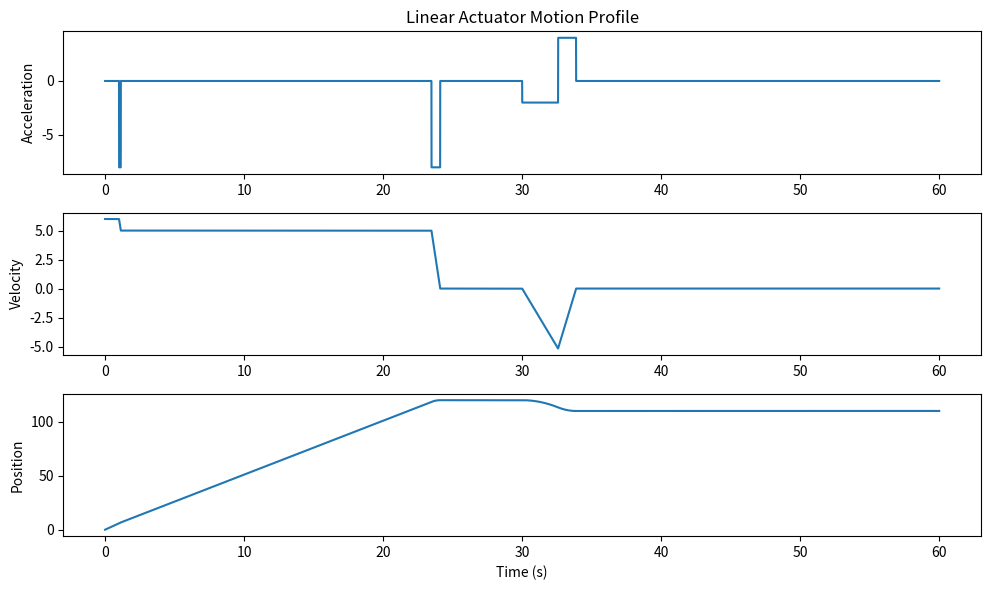

Recreate this plot in Python.
from matplotlib import pyplot as plt
import numpy as np
from math import sqrt

class LinearActuatorSimulator:

    @staticmethod
    def generate_motion_profile(
        user_acceleration,
        user_goal_position,
        user_velocity,
        user_deceleration,
        initial_position,
        initial_velocity,
        ):

      # Ignore signs of user input
        user_acceleration = abs(user_acceleration)
        user_goal_position = abs(user_goal_position)
        user_velocity = abs(user_velocity)
        user_deceleration = abs(user_deceleration)
        
        sign = 1
        sign_2 = 1

      # If initial velocity is greater than user velocity, start out decelerating
        if initial_velocity > user_velocity:
            user_acceleration = -user_deceleration

      # Calculate relative values
        relative_goal_position = user_goal_position - initial_position
        relative_user_velocity = user_velocity - initial_velocity

        if relative_goal_position < 0:
            sign = -1
            relative_goal_position = abs(relative_goal_position)

      # Calculate time and distances to extremes
        time_to_max_velocity = relative_user_velocity / user_acceleration
        distance_to_max_velocity = 0.5 * user_acceleration * time_to_max_velocity ** 2 + initial_velocity * time_to_max_velocity

        time_to_no_velocity = user_velocity / user_deceleration
        distance_to_no_velocity = 0.5 * user_deceleration * time_to_no_velocity ** 2

      # Validate User Input is physically possible
        valid = LinearActuatorSimulator.validate_input(
            user_acceleration,
            user_deceleration,
            user_velocity,
            relative_goal_position,
            initial_velocity,
            )
        if not valid:
            print('Not a valid movement')
            return [0,0,0,0], [0,0,0,0]

      # Handle Triangle Motion Profile if necessary
        if distance_to_max_velocity + distance_to_no_velocity > abs(relative_goal_position):
            numerator = ((sqrt(user_deceleration * (user_acceleration + user_deceleration)
                                    * (2 * user_acceleration * relative_goal_position + initial_velocity**2))
                                    - user_acceleration * initial_velocity - user_deceleration * initial_velocity))
                                    
            time_to_max_velocity = numerator / (user_acceleration * (user_acceleration + user_deceleration))
            time_to_no_velocity = numerator / (user_deceleration * (user_deceleration + user_acceleration))
            
            const_v_time = 0
            time_under_initial = initial_velocity / user_deceleration
              
      # If not calculate time with no accel
        else:
            const_v_time = abs(((relative_goal_position
                            - (distance_to_no_velocity
                            + distance_to_max_velocity)) / user_velocity))
            time_under_initial = 0
            
        if initial_position > user_goal_position:
            if initial_velocity < -user_velocity and initial_velocity < -0.1:
                user_deceleration = user_acceleration
                time_to_max_velocity = (abs(initial_velocity) - user_velocity) / user_acceleration
                time_to_no_velocity = user_velocity / user_acceleration
                distance_to_max_velocity = 0.5 * -user_acceleration * time_to_max_velocity ** 2 + initial_velocity * time_to_max_velocity
                distance_to_no_velocity = 0.5 * -user_acceleration * time_to_no_velocity ** 2
                const_v_time = abs((user_goal_position - initial_position - distance_to_max_velocity - distance_to_no_velocity) / user_velocity)
                time_under_initial = 0
                sign_2 = -1
            
            elif initial_velocity > -user_velocity and initial_velocity < -0.1:
                time_to_max_velocity = abs((user_velocity + initial_velocity)/ user_deceleration)
                distance_to_max_velocity = 0.5 * user_deceleration * time_to_max_velocity ** 2 + abs(initial_velocity) * time_to_max_velocity
                time_to_no_velocity = user_velocity / user_acceleration
                distance_to_no_velocity = 0.5 * user_acceleration * time_to_no_velocity ** 2
                const_v_time = abs((initial_position -user_goal_position - distance_to_max_velocity - distance_to_no_velocity) / user_velocity)
                time_under_initial = 0
                sign_2 = -1
                sign *= -1
                user_deceleration, user_acceleration = -user_acceleration, user_deceleration

            elif initial_velocity < user_velocity and initial_velocity > 0.1:
                time_to_max_below = abs(initial_velocity) / user_acceleration
                time_to_max_above = user_velocity / user_acceleration
                time_to_max_velocity = time_to_max_below + time_to_max_above
                distance_to_max_velocity = 0.5 * user_acceleration * time_to_max_above ** 2 - 0.5 * user_acceleration * time_to_max_below ** 2
                time_to_no_velocity = user_velocity / user_deceleration
                distance_to_no_velocity = 0.5 * user_deceleration * time_to_no_velocity ** 2
                time_under_initial = 0
            

            elif initial_velocity > user_velocity and initial_velocity > 0.1:
                user_acceleration = user_deceleration
                time_to_max_velocity = (abs(initial_velocity) + user_velocity) / user_deceleration
                time_to_no_velocity = user_velocity / user_deceleration
                distance_to_max_velocity = 0.5 * user_deceleration * time_to_max_velocity ** 2 - initial_velocity * time_to_max_velocity
                distance_to_no_velocity = 0.5 * user_deceleration * time_to_no_velocity ** 2
                const_v_time = abs((initial_position - user_goal_position - distance_to_max_velocity - distance_to_no_velocity) / user_velocity)
                time_under_initial = 0
                sign_2 = -1
                user_acceleration = -user_acceleration

            
        total_time = time_to_no_velocity + time_to_max_velocity + const_v_time + time_under_initial
        time_array = [0, time_to_max_velocity, time_to_max_velocity + const_v_time, total_time]
        accelerations = [sign_2*sign*user_acceleration, 0, sign*-user_deceleration, 0]

        return time_array, accelerations

    @staticmethod
    def validate_input(
        user_acceleration,
        user_deceleration,
        user_velocity,
        relative_goal_position,
        initial_velocity,
        ):
        
        if user_acceleration == 0 or user_deceleration == 0:
            print('Acceleration and Deceleration must be greater than 0')
            return False
        if user_velocity == 0:
            print('Velocity must be greater than 0')
            return False
        if abs(relative_goal_position) < 0.5 * user_deceleration * (initial_velocity/user_deceleration) ** 2:
            print('Goal position is too close to the initial position')
            return False
        return True


class Operations:

    def __init__(self, initial_velocity, initial_position):
        self.last_value = 0
        self.last_acceleration = 0
        self.current_velocity = initial_velocity
        self.current_position = initial_position

    def step(self, acceleration, t):
        # RK2 > Predict-Correct > Verlet > Euler
        deltatime = t - self.last_value
        self.current_velocity += self.last_acceleration * deltatime
        self.current_position += self.current_velocity * deltatime + 0.5 * acceleration * deltatime**2
        self.last_value = t
        self.last_acceleration = acceleration
        return self.current_position, self.current_velocity

def plot_data(
    discretized_times,
    positions,
    velocities,
    discretized_accel,
    ):

    plt.figure(figsize=(10, 6))
    plt.subplot(3, 1, 3)
    
    plt.plot(discretized_times, positions, label='Position')
    plt.xlabel('Time (s)')
    plt.ylabel('Position')

    plt.subplot(3, 1, 2)
    plt.plot(discretized_times, velocities, label='Velocity')
    plt.ylabel('Velocity')

    plt.subplot(3, 1, 1)
    plt.plot(discretized_times, discretized_accel,
    label='Acceleration')
    plt.title('Linear Actuator Motion Profile')
    plt.ylabel('Acceleration')

    plt.tight_layout()
    plt.show()


def simulate(
    sim_total_time,
    initial_position,
    initial_velocity,
    ):
    
    sim_time_array = np.arange(0, sim_total_time, 1/sample_rate)
    sim_accelerations = np.zeros_like(sim_time_array)
    sim_positions = np.zeros_like(sim_time_array)
    sim_velocities = np.zeros_like(sim_time_array)

    Motor1 = Operations(initial_velocity, initial_position)

    # Time : (user_accel, user_goal_pos, user_velocity, user_decel)
    move_commands = {1: (6, 120, 5, 8),
                     30: (2, 110, 20, 4)}

    command_time = list(move_commands.keys())
    j = 0

    for (i, t) in enumerate(sim_time_array):
        if j < len(command_time) and t > command_time[j] - 1 / (2 * sample_rate) and t < command_time[j] + 1 / (2 * sample_rate):
            continuous_time_array, continuous_accelerations = LinearActuatorSimulator.generate_motion_profile(
                *move_commands[command_time[j]],
                sim_positions[i - 1],
                sim_velocities[i - 1])

            continuous_time_array += t
            j += 1

            for k in range(3):
                indices = np.where((sim_time_array > continuous_time_array[k]) 
                                   & (sim_time_array < continuous_time_array[k + 1]))[0]
                sim_accelerations[indices] = continuous_accelerations[k]

        sim_positions[i], sim_velocities[i] = Motor1.step(sim_accelerations[i], t)

    print(sim_accelerations[-1])
    print(sim_velocities[-1])
    print(sim_positions[-1])

    plot_data(sim_time_array, sim_positions, sim_velocities, sim_accelerations)


def main():
    # (sim_total_time, initial_position, initial_velocity)
    simulate(60, 0, 6)

sample_rate = 10000.0
main()

  # FUNCTION CALL
  # time_array, accelerations = LinearActuatorSimulator.generate_motion_profile(
  #     user_acceleration = 3,
  #     user_goal_position = 20,
  #     user_velocity = 15,
  #     user_deceleration = 10,
  #     initial_position = 0,
  #     initial_velocity = 20,
  # )
